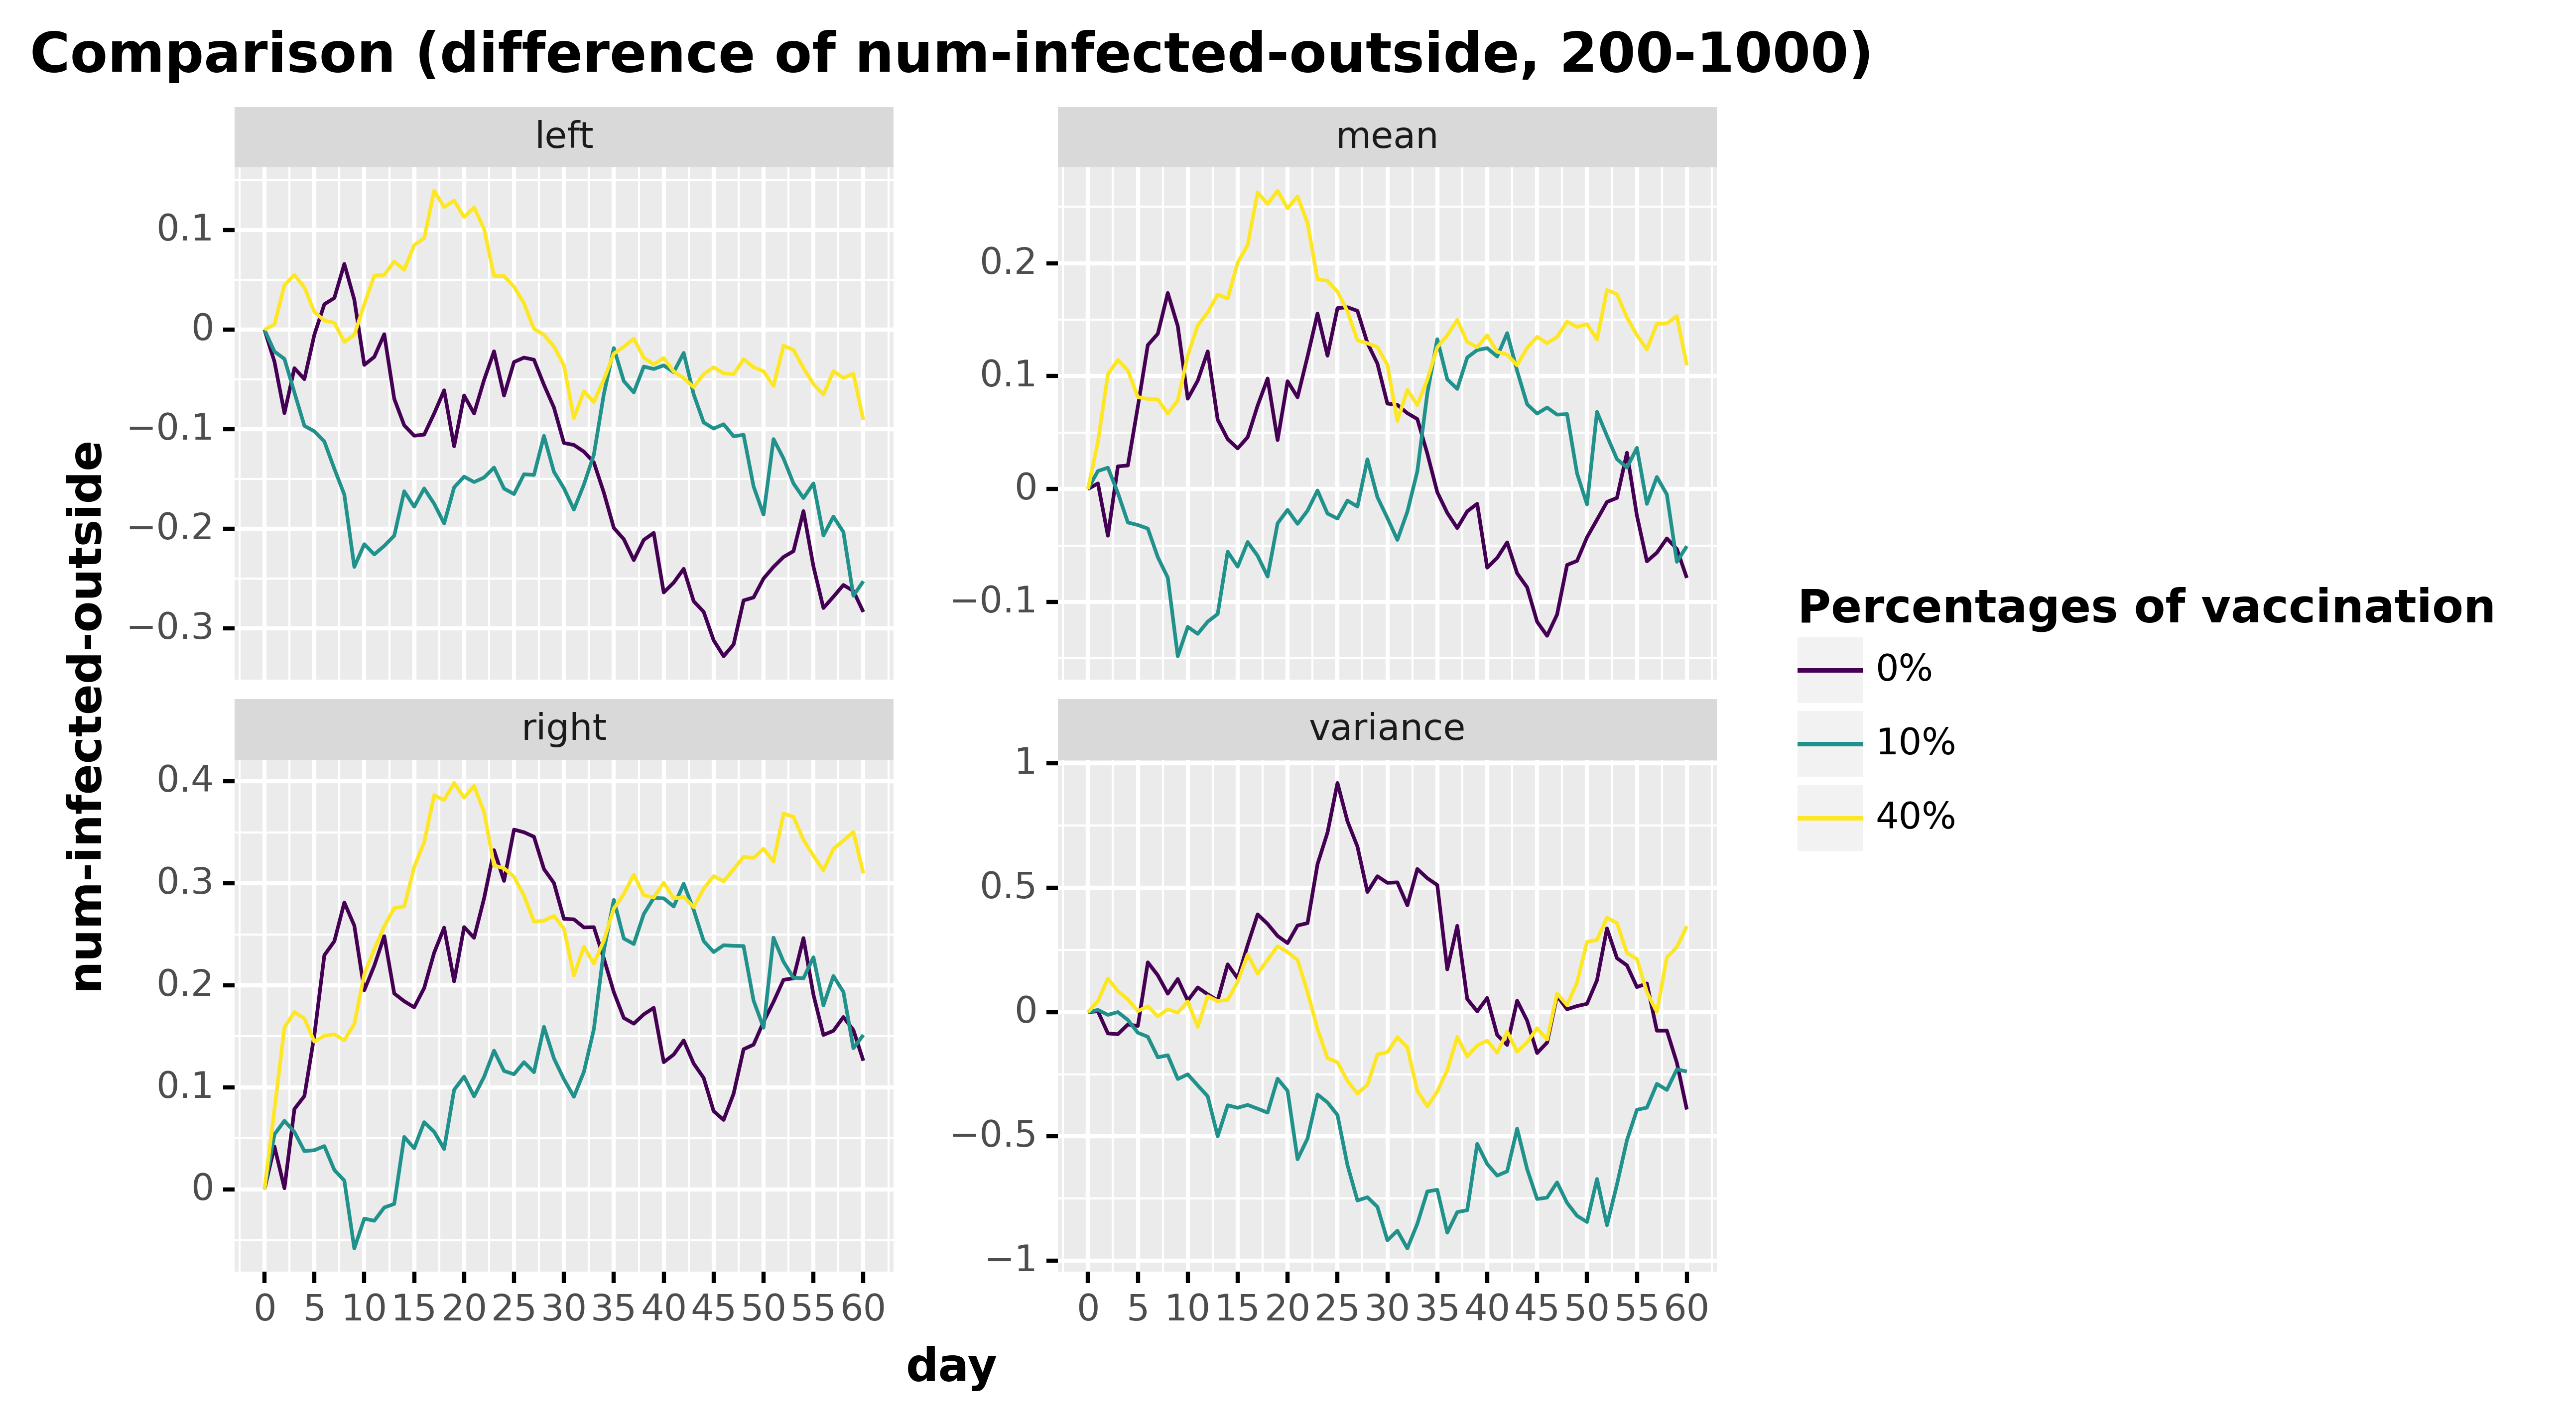

The file beside this chart, header and first rows:
, day, num-infected-outside, type, stat, type_pretty
0, 0.0, 0.0, num-infected-outside, mean, 0%
1, 1.0, 0.005, num-infected-outside, mean, 0%
2, 2.0, -0.0413, num-infected-outside, mean, 0%
3, 3.0, 0.0201, num-infected-outside, mean, 0%
4, 4.0, 0.0209, num-infected-outside, mean, 0%
5, 5.0, 0.0731, num-infected-outside, mean, 0%
6, 6.0, 0.1275, num-infected-outside, mean, 0%
7, 7.0, 0.1375, num-infected-outside, mean, 0%
8, 8.0, 0.1736, num-infected-outside, mean, 0%
9, 9.0, 0.1443, num-infected-outside, mean, 0%
10, 10.0, 0.08, num-infected-outside, mean, 0%
11, 11.0, 0.096, num-infected-outside, mean, 0%
12, 12.0, 0.1219, num-infected-outside, mean, 0%
13, 13.0, 0.0614, num-infected-outside, mean, 0%
14, 14.0, 0.0442, num-infected-outside, mean, 0%
15, 15.0, 0.036, num-infected-outside, mean, 0%
16, 16.0, 0.0459, num-infected-outside, mean, 0%
17, 17.0, 0.0739, num-infected-outside, mean, 0%
18, 18.0, 0.0979, num-infected-outside, mean, 0%
19, 19.0, 0.0434, num-infected-outside, mean, 0%
20, 20.0, 0.0955, num-infected-outside, mean, 0%
21, 21.0, 0.0813, num-infected-outside, mean, 0%
22, 22.0, 0.1174, num-infected-outside, mean, 0%
23, 23.0, 0.1554, num-infected-outside, mean, 0%
24, 24.0, 0.1181, num-infected-outside, mean, 0%
25, 25.0, 0.1602, num-infected-outside, mean, 0%
26, 26.0, 0.161, num-infected-outside, mean, 0%
27, 27.0, 0.1578, num-infected-outside, mean, 0%
28, 28.0, 0.1293, num-infected-outside, mean, 0%
29, 29.0, 0.1111, num-infected-outside, mean, 0%
30, 30.0, 0.0757, num-infected-outside, mean, 0%
31, 31.0, 0.0745, num-infected-outside, mean, 0%
32, 32.0, 0.0672, num-infected-outside, mean, 0%
33, 33.0, 0.062, num-infected-outside, mean, 0%
34, 34.0, 0.0315, num-infected-outside, mean, 0%
35, 35.0, -0.0028, num-infected-outside, mean, 0%
36, 36.0, -0.0211, num-infected-outside, mean, 0%
37, 37.0, -0.0345, num-infected-outside, mean, 0%
38, 38.0, -0.0197, num-infected-outside, mean, 0%
39, 39.0, -0.013, num-infected-outside, mean, 0%
40, 40.0, -0.0696, num-infected-outside, mean, 0%
41, 41.0, -0.0609, num-infected-outside, mean, 0%
42, 42.0, -0.0472, num-infected-outside, mean, 0%
43, 43.0, -0.0746, num-infected-outside, mean, 0%
44, 44.0, -0.087, num-infected-outside, mean, 0%
45, 45.0, -0.1175, num-infected-outside, mean, 0%
46, 46.0, -0.1299, num-infected-outside, mean, 0%
47, 47.0, -0.1111, num-infected-outside, mean, 0%
48, 48.0, -0.0672, num-infected-outside, mean, 0%
49, 49.0, -0.0636, num-infected-outside, mean, 0%
50, 50.0, -0.0427, num-infected-outside, mean, 0%
51, 51.0, -0.0271, num-infected-outside, mean, 0%
52, 52.0, -0.0114, num-infected-outside, mean, 0%
53, 53.0, -0.0078, num-infected-outside, mean, 0%
54, 54.0, 0.0321, num-infected-outside, mean, 0%
55, 55.0, -0.0235, num-infected-outside, mean, 0%
56, 56.0, -0.064, num-infected-outside, mean, 0%
57, 57.0, -0.0563, num-infected-outside, mean, 0%
58, 58.0, -0.0437, num-infected-outside, mean, 0%
59, 59.0, -0.053, num-infected-outside, mean, 0%
... 672 more rows
